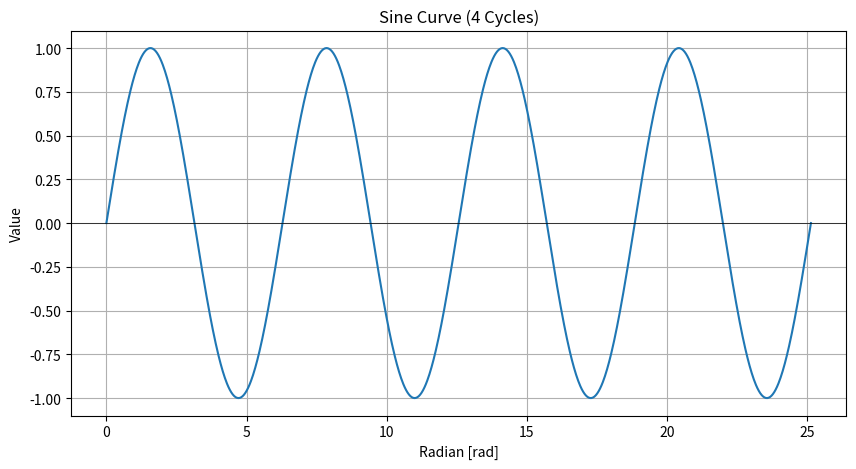

Recreate this plot in Python.
import numpy as np
import matplotlib.pyplot as plt

# データの生成
# 0から8πまでの範囲を1000個の点で分割してxの値を生成します。
# サインカーブの1周期は2πなので、4周期分は8πとなります。
x = np.linspace(0, 4 * 2 * np.pi, 1000)
y = np.sin(x)

# グラフの描画設定
plt.figure(figsize=(10, 5))  # グラフのサイズを指定
plt.plot(x, y)               # xとyの値をプロット

# グラフの装飾
plt.title("Sine Curve (4 Cycles)")  # グラフのタイトル
plt.xlabel("Radian [rad]")          # x軸のラベル
plt.ylabel("Value")                 # y軸のラベル
plt.grid(True)                      # グリッド線を表示
plt.axhline(0, color='black', linewidth=0.5) # y=0の線を引く

# グラフの表示
plt.show()